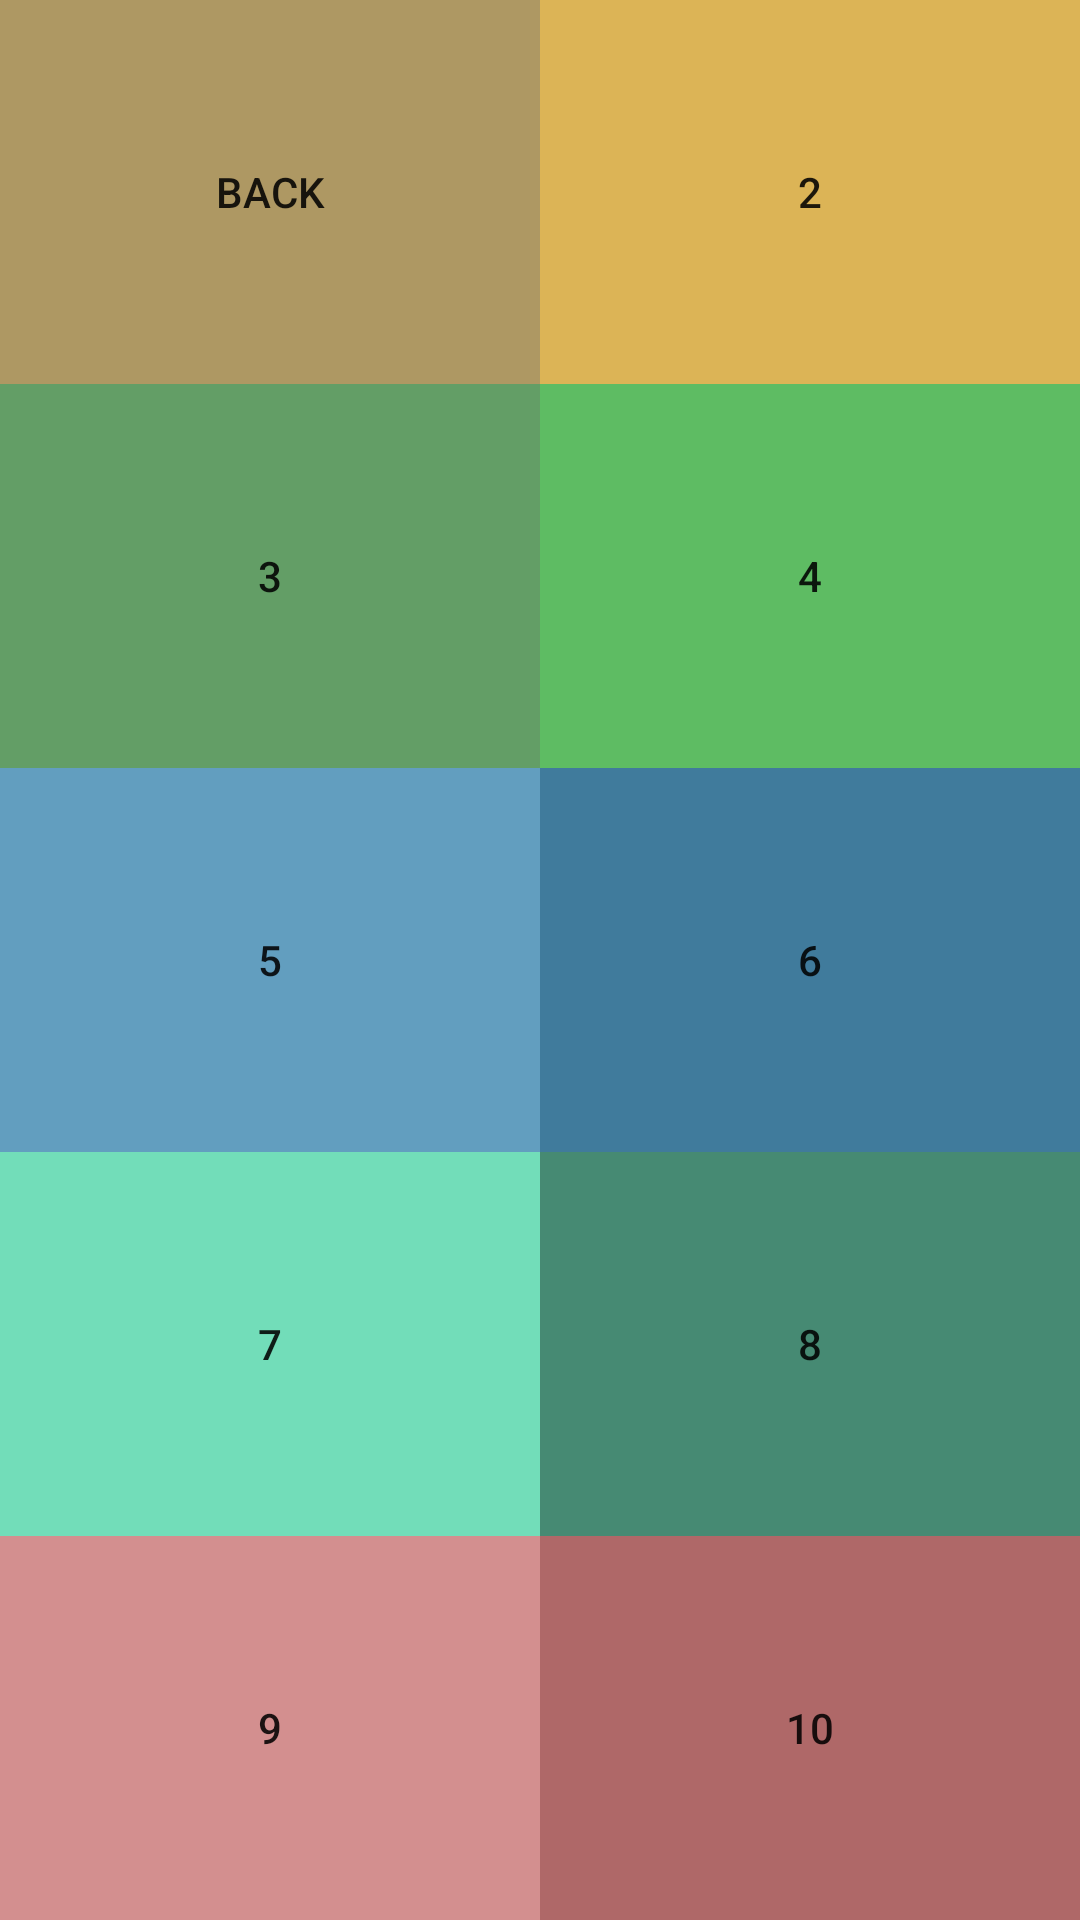

Reconstruct the res/layout file that produces this screen, plus the resources it refers to.
<!-- AndroidManifest.xml: application theme Theme.Homework10052021 -->
<!-- res/layout/linear_layout.xml -->
<LinearLayout xmlns:android="http://schemas.android.com/apk/res/android"
    android:layout_width="match_parent"
    android:layout_height="match_parent"
    android:orientation="horizontal"
    android:weightSum="2">

    <LinearLayout
        android:id="@+id/firstLinear"
        android:layout_width="match_parent"
        android:layout_height="match_parent"
        android:layout_weight="1"
        android:orientation="vertical">

        <androidx.appcompat.widget.AppCompatButton
            android:id="@+id/linearBtnOne"
            android:layout_width="match_parent"
            android:layout_height="match_parent"
            android:background="@color/yellow_100"
            android:layout_weight="1"
            android:text="Back" />

        <androidx.appcompat.widget.AppCompatButton
            android:id="@+id/linearBtnTwo"
            android:layout_width="match_parent"
            android:layout_height="match_parent"
            android:background="@color/green_100"
            android:layout_weight="1"
            android:text="3" />

        <androidx.appcompat.widget.AppCompatButton
            android:id="@+id/linearBtnThree"
            android:layout_width="match_parent"
            android:layout_height="match_parent"
            android:background="@color/blue_100"
            android:layout_weight="1"
            android:text="5" />

        <androidx.appcompat.widget.AppCompatButton
            android:id="@+id/linearBtnFour"
            android:layout_width="match_parent"
            android:layout_height="match_parent"
            android:background="@color/aquamarine_100"
            android:layout_weight="1"
            android:text="7" />

        <androidx.appcompat.widget.AppCompatButton
            android:id="@+id/linearBtnFive"
            android:layout_width="match_parent"
            android:layout_height="match_parent"
            android:background="@color/red_100"
            android:layout_weight="1"
            android:text="9" />

    </LinearLayout>

    <LinearLayout
        android:id="@+id/secondLinear"
        android:layout_width="match_parent"
        android:layout_height="match_parent"
        android:layout_weight="1"
        android:orientation="vertical">

        <androidx.appcompat.widget.AppCompatButton
            android:id="@+id/linearBtnSix"
            android:layout_width="match_parent"
            android:layout_height="match_parent"
            android:background="@color/yellow_200"
            android:layout_weight="1"
            android:text="2" />

        <androidx.appcompat.widget.AppCompatButton
            android:id="@+id/linearBtnSeven"
            android:layout_width="match_parent"
            android:layout_height="match_parent"
            android:background="@color/green_200"
            android:layout_weight="1"
            android:text="4" />

        <androidx.appcompat.widget.AppCompatButton
            android:id="@+id/linearBtnEight"
            android:layout_width="match_parent"
            android:layout_height="match_parent"
            android:background="@color/blue_200"
            android:layout_weight="1"
            android:text="6" />

        <androidx.appcompat.widget.AppCompatButton
            android:id="@+id/linearBtnNine"
            android:layout_width="match_parent"
            android:layout_height="match_parent"
            android:background="@color/aquamarine_200"
            android:layout_weight="1"
            android:text="8" />

        <androidx.appcompat.widget.AppCompatButton
            android:id="@+id/linearBtnTen"
            android:layout_width="match_parent"
            android:layout_height="match_parent"
            android:background="@color/red_200"
            android:layout_weight="1"
            android:text="10" />

    </LinearLayout>

</LinearLayout>
<!-- resources referenced by this layout -->
<resources>
  <color name="aquamarine_100">#72DDB9</color>
  <color name="aquamarine_200">#468A73</color>
  <color name="blue_100">#629EBF</color>
  <color name="blue_200">#407B9C</color>
  <color name="green_100">#639E66</color>
  <color name="green_200">#5EBC63</color>
  <color name="red_100">#D38F8F</color>
  <color name="red_200">#AF6868</color>
  <color name="yellow_100">#AE9863</color>
  <color name="yellow_200">#DCB456</color>
  <style name="Theme.Homework10052021" parent="Theme.MaterialComponents.DayNight.NoActionBar">
          
          <item name="colorPrimary">@color/purple_500</item>
          <item name="colorPrimaryVariant">@color/purple_700</item>
          <item name="colorOnPrimary">@color/white</item>
          
          <item name="colorSecondary">@color/teal_200</item>
          <item name="colorSecondaryVariant">@color/teal_700</item>
          <item name="colorOnSecondary">@color/black</item>
          
          <item name="android:statusBarColor" tools:targetApi="l">?attr/colorPrimaryVariant</item>
          
      </style>
  <color name="purple_500">#FF6200EE</color>
  <color name="purple_700">#FF3700B3</color>
  <color name="white">#FFFFFFFF</color>
  <color name="teal_200">#FF03DAC5</color>
  <color name="teal_700">#FF018786</color>
  <color name="black">#FF000000</color>
</resources>
